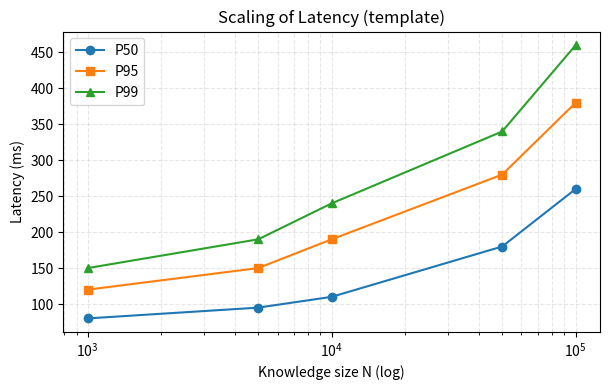

Generate this figure with matplotlib:
"""
Figure B template: Scaling latency percentiles (N vs latency P50/P95/P99).
Replace dummy data with real measurements. Outputs PDF to docs/paper/figures.
"""
from pathlib import Path
import numpy as np
import matplotlib.pyplot as plt

def main():
    N = np.array([1e3, 5e3, 1e4, 5e4, 1e5])
    p50 = np.array([80, 95, 110, 180, 260])
    p95 = np.array([120, 150, 190, 280, 380])
    p99 = np.array([150, 190, 240, 340, 460])

    fig, ax = plt.subplots(figsize=(6.2, 4))
    ax.plot(N, p50, marker='o', label='P50')
    ax.plot(N, p95, marker='s', label='P95')
    ax.plot(N, p99, marker='^', label='P99')
    ax.set_xscale('log')
    ax.set_xlabel('Knowledge size N (log)')
    ax.set_ylabel('Latency (ms)')
    ax.set_title('Scaling of Latency (template)')
    ax.grid(True, which='both', ls='--', alpha=0.3)
    ax.legend()

    out = Path('docs/paper/figures/fig_scaling_latency_template.pdf')
    out.parent.mkdir(parents=True, exist_ok=True)
    fig.tight_layout()
    fig.savefig(out)
    print('Saved:', out)

if __name__ == '__main__':
    main()
